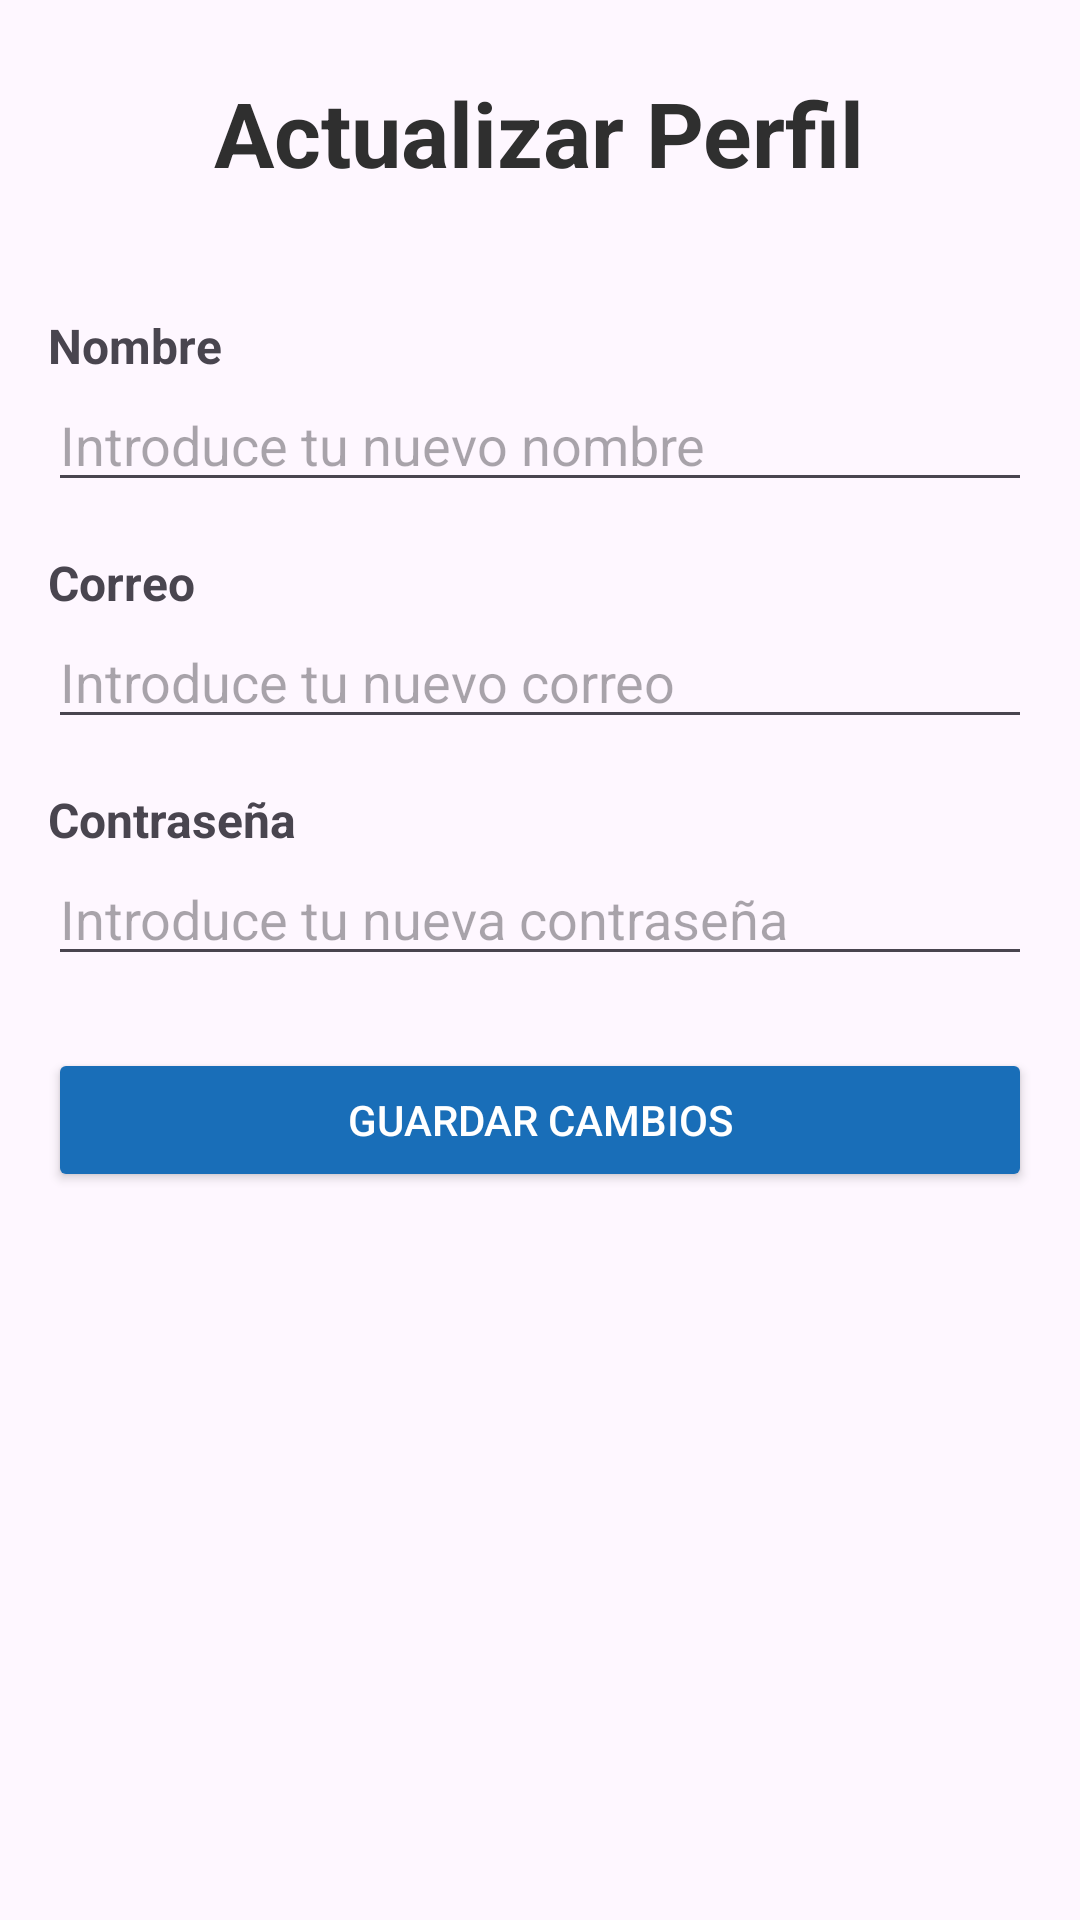

Produce the Android XML layout that renders to this screen, including the resource entries it uses.
<!-- AndroidManifest.xml: application theme Base.Theme.DeimosApp -->
<!-- res/layout/fragment_perfil.xml -->
<?xml version="1.0" encoding="utf-8"?>
<ScrollView xmlns:android="http://schemas.android.com/apk/res/android"
            android:layout_width="match_parent"
            android:layout_height="match_parent"
            android:padding="16dp">

    <LinearLayout
            android:layout_width="match_parent"
            android:layout_height="wrap_content"
            android:orientation="vertical">
        <TextView
                android:layout_width="wrap_content"
                android:layout_height="wrap_content"
                android:layout_gravity="center_horizontal"
                android:text="Actualizar Perfil"
                android:textStyle="bold"
                android:textSize="30dp"
                android:textColor="#2F2F2F"
                android:layout_marginTop="8dp"/>


        <TextView
                android:layout_width="wrap_content"
                android:layout_height="wrap_content"
                android:text="Nombre"
                android:textStyle="bold"
                android:textSize="16sp"
                android:layout_marginTop="40dp"/>

        <EditText
                android:id="@+id/etNombre"
                android:layout_width="match_parent"
                android:layout_height="wrap_content"
                android:hint="Introduce tu nuevo nombre"
                android:inputType="textPersonName"/>

        <TextView
                android:layout_width="wrap_content"
                android:layout_height="wrap_content"
                android:text="Correo"
                android:textStyle="bold"
                android:textSize="16sp"
                android:layout_marginTop="16dp"/>

        <EditText
                android:id="@+id/etCorreo"
                android:layout_width="match_parent"
                android:layout_height="wrap_content"
                android:hint="Introduce tu nuevo correo"
                android:inputType="textEmailAddress"/>

        <TextView
                android:layout_width="wrap_content"
                android:layout_height="wrap_content"
                android:text="Contraseña"
                android:textStyle="bold"
                android:textSize="16sp"
                android:layout_marginTop="16dp"/>

        <EditText
                android:id="@+id/etContrasena"
                android:layout_width="match_parent"
                android:layout_height="wrap_content"
                android:hint="Introduce tu nueva contraseña"
                android:inputType="textPassword"/>

        <Button
                android:id="@+id/btnGuardar"
                android:layout_width="match_parent"
                android:layout_height="wrap_content"
                android:text="Guardar Cambios"
                android:backgroundTint="@color/primary"
                android:textColor="@color/white"
                android:layout_marginTop="24dp"/>
    </LinearLayout>

</ScrollView>
<!-- resources referenced by this layout -->
<resources>
  <color name="primary">#196EB8</color>
  <color name="white">#FFFFFFFF</color>
  <style name="Base.Theme.DeimosApp" parent="Theme.Material3.DayNight.NoActionBar">
          <item name="colorPrimary">#196EB8</item>
          <item name="backgroundColor">#FFFFFF</item>
      </style>
</resources>
